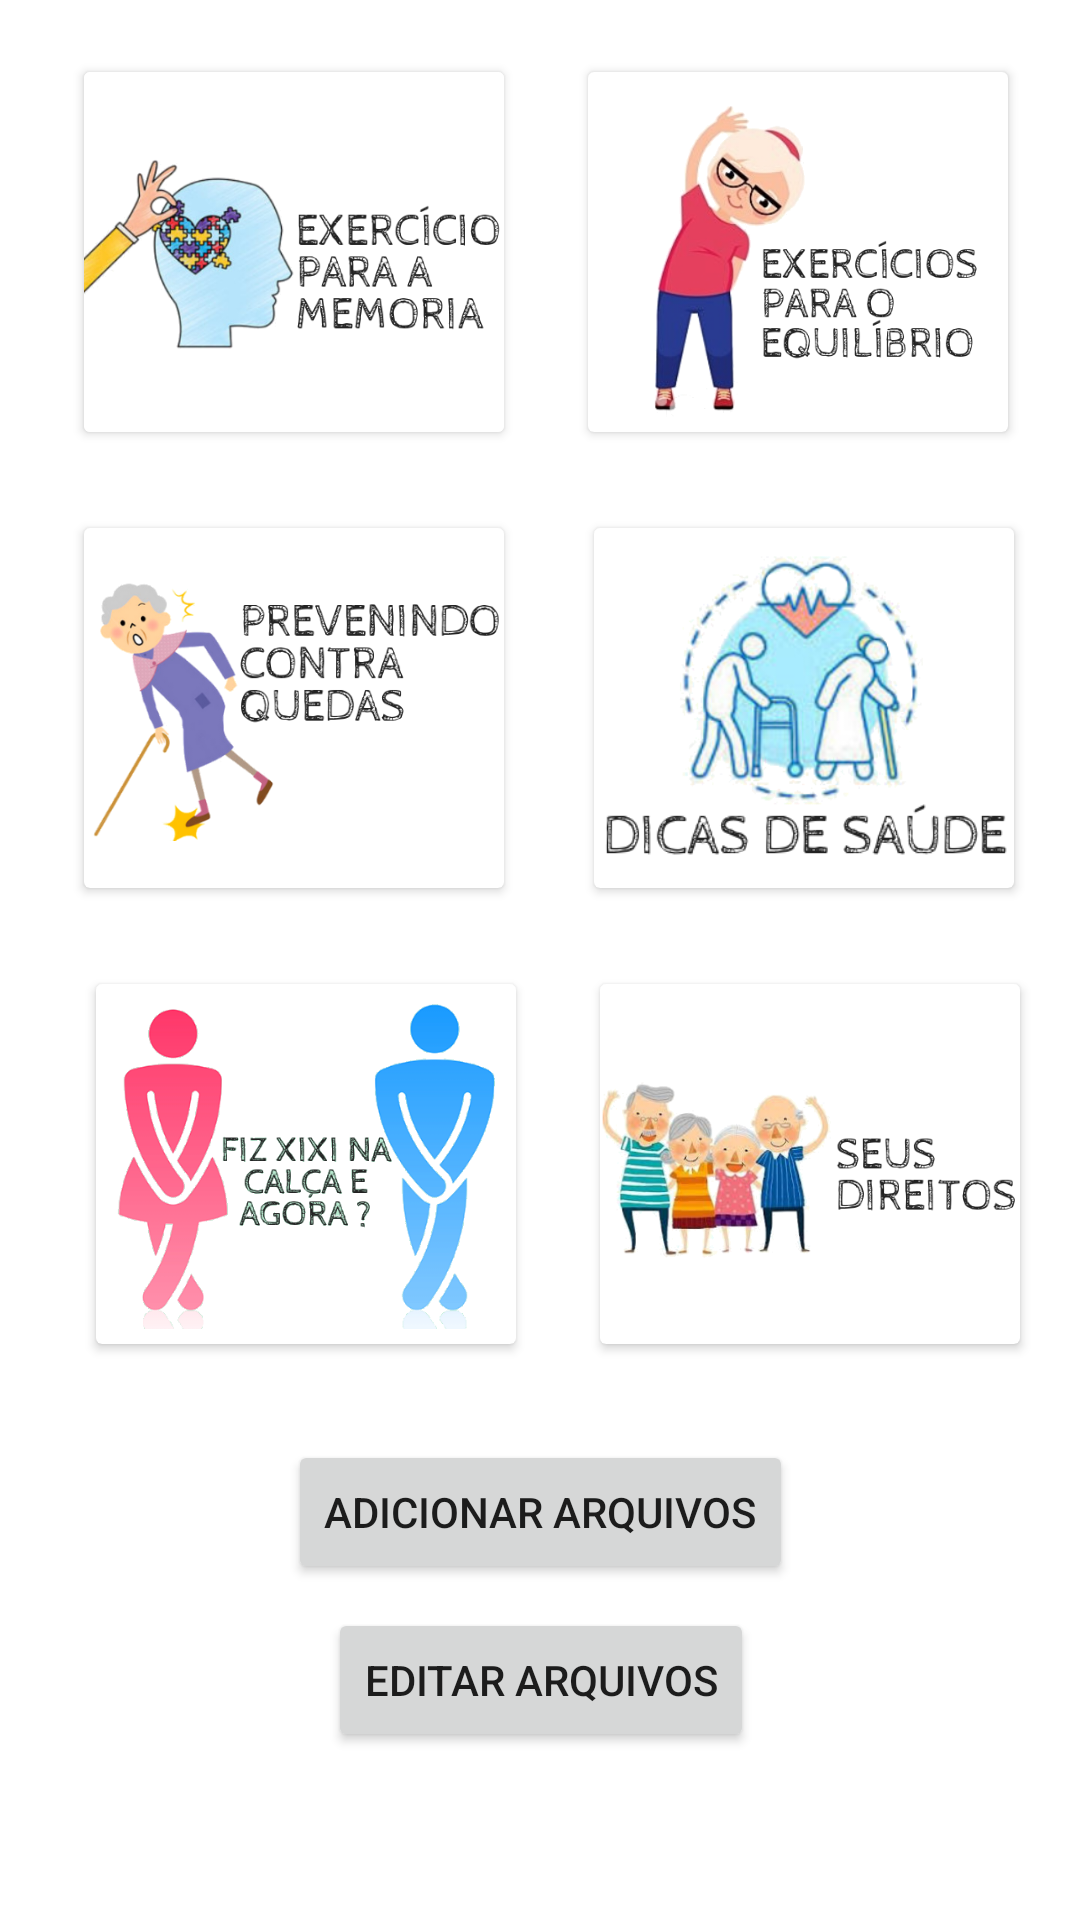

Here is an Android app screen rendered from its layout file. Give the layout XML and the strings, colors and styles it references.
<!-- AndroidManifest.xml: application theme Theme.MaterialComponents.Light.NoActionBar -->
<!-- res/layout/activity_main.xml -->
<?xml version="1.0" encoding="utf-8"?>
<android.support.constraint.ConstraintLayout xmlns:android="http://schemas.android.com/apk/res/android"
    xmlns:app="http://schemas.android.com/apk/res-auto"
    xmlns:tools="http://schemas.android.com/tools"
    android:layout_width="match_parent"
    android:layout_height="match_parent"
    tools:context=".activity.MainActivity">

    <android.support.v7.widget.CardView
        android:id="@+id/cardViewMemoria"
        android:layout_width="140dp"
        android:layout_height="120dp"
        android:layout_marginStart="24dp"
        android:layout_marginLeft="24dp"
        android:layout_marginEnd="24dp"
        android:layout_marginRight="24dp"
        app:layout_constraintBottom_toBottomOf="@+id/cardExercicoEquilibrio"
        app:layout_constraintEnd_toStartOf="@+id/cardExercicoEquilibrio"
        app:layout_constraintStart_toStartOf="parent"
        app:layout_constraintTop_toTopOf="@+id/cardExercicoEquilibrio">

        <android.support.constraint.ConstraintLayout
            android:layout_width="match_parent"
            android:layout_height="match_parent"
            android:background="@android:color/white">

            <ImageView
                android:id="@+id/imageView7"
                android:layout_width="wrap_content"
                android:layout_height="wrap_content"
                android:layout_marginEnd="8dp"
                android:layout_marginRight="8dp"
                android:layout_marginBottom="8dp"
                app:layout_constraintBottom_toBottomOf="parent"
                app:layout_constraintEnd_toEndOf="parent"
                app:layout_constraintHorizontal_bias="0.0"
                app:layout_constraintStart_toStartOf="parent"
                app:layout_constraintTop_toTopOf="parent"
                app:layout_constraintVertical_bias="0.0"
                app:srcCompat="@drawable/icon_exercio_memoria" />
        </android.support.constraint.ConstraintLayout>
    </android.support.v7.widget.CardView>

    <android.support.v7.widget.CardView
        android:id="@+id/cardViewQuedas"
        android:layout_width="140dp"
        android:layout_height="120dp"
        android:layout_marginTop="32dp"
        app:layout_constraintEnd_toEndOf="@+id/cardViewMemoria"
        app:layout_constraintStart_toStartOf="@+id/cardViewMemoria"
        app:layout_constraintTop_toBottomOf="@+id/cardViewMemoria">

        <android.support.constraint.ConstraintLayout
            android:layout_width="match_parent"
            android:layout_height="match_parent">

            <ImageView
                android:id="@+id/imageView6"
                android:layout_width="wrap_content"
                android:layout_height="wrap_content"
                android:layout_marginEnd="8dp"
                android:layout_marginRight="8dp"
                android:layout_marginBottom="8dp"
                app:layout_constraintBottom_toBottomOf="parent"
                app:layout_constraintEnd_toEndOf="parent"
                app:layout_constraintHorizontal_bias="0.0"
                app:layout_constraintStart_toStartOf="parent"
                app:layout_constraintTop_toTopOf="parent"
                app:layout_constraintVertical_bias="0.0"
                app:srcCompat="@drawable/icon_quedas" />
        </android.support.constraint.ConstraintLayout>
    </android.support.v7.widget.CardView>

    <android.support.v7.widget.CardView
        android:id="@+id/cardViewIncontUrinaria"
        android:layout_width="140dp"
        android:layout_height="120dp"
        android:layout_marginStart="8dp"
        android:layout_marginLeft="8dp"
        android:layout_marginTop="32dp"
        app:layout_constraintEnd_toEndOf="@+id/cardViewQuedas"
        app:layout_constraintStart_toStartOf="@+id/cardViewQuedas"
        app:layout_constraintTop_toBottomOf="@+id/cardViewQuedas">

        <android.support.constraint.ConstraintLayout
            android:layout_width="match_parent"
            android:layout_height="match_parent">

            <ImageView
                android:id="@+id/imageView5"
                android:layout_width="wrap_content"
                android:layout_height="wrap_content"
                android:layout_marginStart="8dp"
                android:layout_marginLeft="8dp"
                android:layout_marginBottom="8dp"
                app:layout_constraintBottom_toBottomOf="parent"
                app:layout_constraintEnd_toEndOf="parent"
                app:layout_constraintHorizontal_bias="1.0"
                app:layout_constraintStart_toStartOf="parent"
                app:layout_constraintTop_toTopOf="parent"
                app:layout_constraintVertical_bias="0.0"
                app:srcCompat="@drawable/icon_icontinencia" />
        </android.support.constraint.ConstraintLayout>
    </android.support.v7.widget.CardView>

    <android.support.v7.widget.CardView
        android:id="@+id/cardViewDisfagia"
        android:layout_width="140dp"
        android:layout_height="120dp"
        android:layout_marginStart="32dp"
        android:layout_marginLeft="32dp"
        android:layout_marginEnd="24dp"
        android:layout_marginRight="24dp"
        app:layout_constraintBottom_toBottomOf="@+id/cardViewQuedas"
        app:layout_constraintEnd_toEndOf="parent"
        app:layout_constraintStart_toEndOf="@+id/cardViewQuedas"
        app:layout_constraintTop_toTopOf="@+id/cardViewQuedas">

        <android.support.constraint.ConstraintLayout
            android:layout_width="match_parent"
            android:layout_height="match_parent">

            <ImageView
                android:id="@+id/imageView8"
                android:layout_width="wrap_content"
                android:layout_height="wrap_content"
                android:layout_marginEnd="8dp"
                android:layout_marginRight="8dp"
                android:layout_marginBottom="8dp"
                app:layout_constraintBottom_toBottomOf="parent"
                app:layout_constraintEnd_toEndOf="parent"
                app:layout_constraintHorizontal_bias="0.0"
                app:layout_constraintStart_toStartOf="parent"
                app:layout_constraintTop_toTopOf="parent"
                app:layout_constraintVertical_bias="0.0"
                app:srcCompat="@drawable/dicas_saude_icon" />
        </android.support.constraint.ConstraintLayout>
    </android.support.v7.widget.CardView>

    <android.support.v7.widget.CardView
        android:id="@+id/cardExercicoEquilibrio"
        android:layout_width="140dp"
        android:layout_height="120dp"
        android:layout_marginTop="24dp"
        android:layout_marginEnd="24dp"
        android:layout_marginRight="24dp"
        app:layout_constraintEnd_toEndOf="parent"
        app:layout_constraintTop_toTopOf="parent">

        <android.support.constraint.ConstraintLayout
            android:layout_width="140dp"
            android:layout_height="140dp">

            <ImageView
                android:id="@+id/imageView3"
                android:layout_width="wrap_content"
                android:layout_height="wrap_content"
                app:layout_constraintBottom_toBottomOf="parent"
                app:layout_constraintEnd_toEndOf="parent"
                app:layout_constraintStart_toStartOf="parent"
                app:layout_constraintTop_toTopOf="parent"
                app:srcCompat="@drawable/icon_exercicios_equilibrio" />
        </android.support.constraint.ConstraintLayout>
    </android.support.v7.widget.CardView>

    <android.support.v7.widget.CardView
        android:id="@+id/cardViewEstatutoIdoso"
        android:layout_width="140dp"
        android:layout_height="120dp"
        android:layout_marginStart="32dp"
        android:layout_marginLeft="32dp"
        android:layout_marginEnd="24dp"
        android:layout_marginRight="24dp"
        app:layout_constraintBottom_toBottomOf="@+id/cardViewIncontUrinaria"
        app:layout_constraintEnd_toEndOf="parent"
        app:layout_constraintStart_toEndOf="@+id/cardViewIncontUrinaria"
        app:layout_constraintTop_toTopOf="@+id/cardViewIncontUrinaria">

        <android.support.constraint.ConstraintLayout
            android:layout_width="match_parent"
            android:layout_height="match_parent">

            <ImageView
                android:id="@+id/imageView4"
                android:layout_width="wrap_content"
                android:layout_height="wrap_content"
                android:layout_marginEnd="8dp"
                android:layout_marginRight="8dp"
                android:layout_marginBottom="8dp"
                app:layout_constraintBottom_toBottomOf="parent"
                app:layout_constraintEnd_toEndOf="parent"
                app:layout_constraintHorizontal_bias="0.0"
                app:layout_constraintStart_toStartOf="parent"
                app:layout_constraintTop_toTopOf="parent"
                app:layout_constraintVertical_bias="0.0"
                app:srcCompat="@drawable/direito_idosos_icon" />
        </android.support.constraint.ConstraintLayout>
    </android.support.v7.widget.CardView>

    <Button
        android:id="@+id/videoAddBtn"
        android:layout_width="wrap_content"
        android:layout_height="wrap_content"
        android:layout_marginStart="8dp"
        android:layout_marginLeft="8dp"
        android:layout_marginTop="32dp"
        android:layout_marginEnd="8dp"
        android:layout_marginRight="8dp"
        android:text="Adicionar Arquivos"
        app:layout_constraintEnd_toEndOf="parent"
        app:layout_constraintStart_toStartOf="parent"
        app:layout_constraintTop_toBottomOf="@+id/cardViewEstatutoIdoso" />

    <Button
        android:id="@+id/editarArquivosBtn"
        android:layout_width="wrap_content"
        android:layout_height="wrap_content"
        android:layout_marginTop="8dp"
        android:text="Editar Arquivos"
        app:layout_constraintEnd_toEndOf="@+id/videoAddBtn"
        app:layout_constraintStart_toStartOf="@+id/videoAddBtn"
        app:layout_constraintTop_toBottomOf="@+id/videoAddBtn" />

</android.support.constraint.ConstraintLayout>
<!-- resources referenced by this layout -->
<resources>
  <!-- drawable dicas_saude_icon: png bitmap (drawable-v24, 71205 bytes) -->
  <!-- drawable direito_idosos_icon: png bitmap (drawable-v24, 89401 bytes) -->
  <!-- drawable icon_exercicios_equilibrio: png bitmap (drawable-v24, 94268 bytes) -->
  <!-- drawable icon_exercio_memoria: png bitmap (drawable-v24, 87532 bytes) -->
  <!-- drawable icon_icontinencia: png bitmap (drawable-v24, 61840 bytes) -->
  <!-- drawable icon_quedas: png bitmap (drawable-v24, 69779 bytes) -->
</resources>
